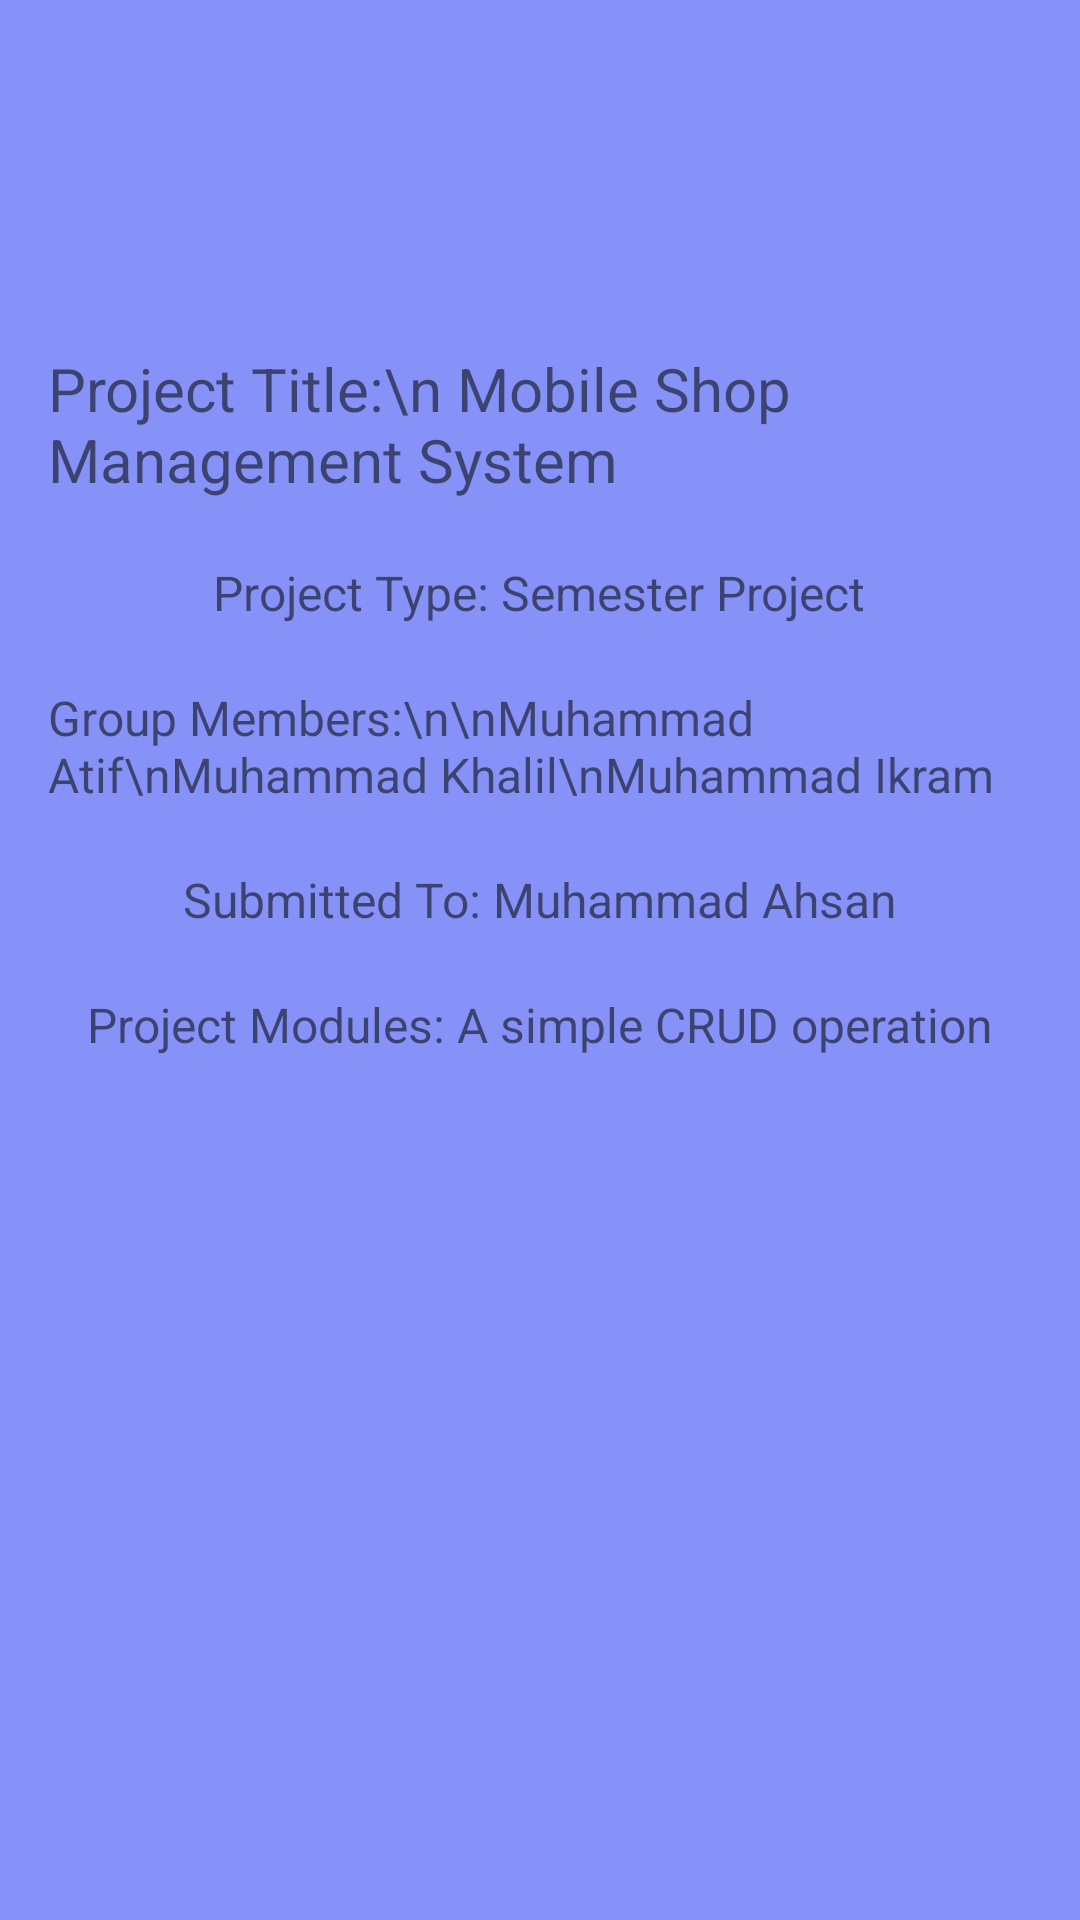

Layout XML and referenced resources for this Android screen:
<!-- AndroidManifest.xml: application theme AppTheme -->
<!-- res/layout/fragment_about.xml -->
<?xml version="1.0" encoding="utf-8"?>
<RelativeLayout
    xmlns:android="http://schemas.android.com/apk/res/android"
    xmlns:tools="http://schemas.android.com/tools"
    android:layout_width="match_parent"
    android:layout_height="match_parent"
    tools:context=".AboutFragment"
    android:padding="16dp"
    >

    
    <TextView
        android:id="@+id/textViewProjectTitle"
        android:layout_width="wrap_content"
        android:layout_height="wrap_content"
        android:text="Project Title:\n Mobile Shop Management System"
        android:textSize="20sp"
        android:layout_marginTop="100dp"
        android:layout_centerHorizontal="true"
        android:textColor="@color/lavender" />

    
    <TextView
        android:id="@+id/textViewProjectType"
        android:layout_width="wrap_content"
        android:layout_height="wrap_content"
        android:text="Project Type: Semester Project"
        android:textSize="16sp"
        android:layout_below="@id/textViewProjectTitle"
        android:layout_centerHorizontal="true"
        android:layout_marginTop="20dp"
        android:textColor="@color/lavender" />

    
    <TextView
        android:id="@+id/textViewGroupMembers"
        android:layout_width="wrap_content"
        android:layout_height="wrap_content"
        android:text="Group Members:\n\nMuhammad Atif\nMuhammad Khalil\nMuhammad Ikram"
        android:textSize="16sp"
        android:layout_below="@id/textViewProjectType"
        android:layout_centerHorizontal="true"
        android:layout_marginTop="20dp"
        android:textColor="@color/lavender" />

    
    <TextView
        android:id="@+id/textViewSubmittedTo"
        android:layout_width="wrap_content"
        android:layout_height="wrap_content"
        android:text="Submitted To: Muhammad Ahsan"
        android:textSize="16sp"
        android:layout_below="@id/textViewGroupMembers"
        android:layout_centerHorizontal="true"
        android:layout_marginTop="20dp"
        android:textColor="@color/lavender" />

    
    <TextView
        android:id="@+id/textViewProjectModules"
        android:layout_width="wrap_content"
        android:layout_height="wrap_content"
        android:text="Project Modules: A simple CRUD operation"
        android:textSize="16sp"
        android:layout_below="@id/textViewSubmittedTo"
        android:layout_centerHorizontal="true"
        android:layout_marginTop="20dp"
        android:textColor="@color/lavender" />

</RelativeLayout>
<!-- resources referenced by this layout -->
<resources>
  <style name="AppTheme" parent="Theme.AppCompat.Light.DarkActionBar">
          
          <item name="android:background">#8692f7</item>
          
          
      </style>
</resources>
